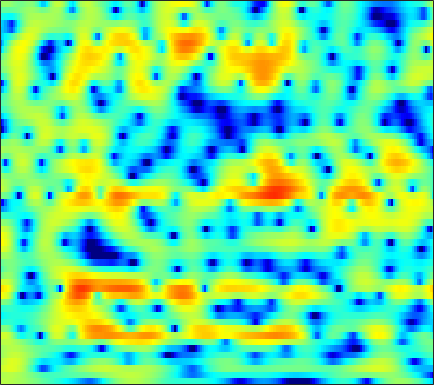

Data behind this chart, as committed beside it:
2.0287, 2.0621, 2.0693, 2.0361, 1.9837, 1.887, 1.762, 1.6574, 1.5028, 1.3121, 1.1052, 0.94574, 0.71149, 0.4585, 0.25674, -0.025097, -0.30753, -0.52853, -0.83491, -1.1659, -1.5109, -1.7747, -2.1384, -2.5133
1.724, 1.869, 2.006, 2.077, 2.089, 2.05, 1.947, 1.832, 1.629, 1.377, 1.075, 0.8211, 0.4506, 0.05292, -0.255, -0.6693, -1.074, -1.358, -1.7, -1.993, -2.221, -2.352, -2.467, -2.52
2.805, 3.114, 3.426, 3.622, 3.687, 3.668, 3.523, 3.329, 2.95, 2.426, 1.742, 1.114, 0.104, -1.122, -2.211, -3.926, -5.997, -7.796, -10.35, -12.22, -11.97, -10.69, -8.733, -7.061
1.852, 2.37, 2.917, 3.302, 3.491, 3.613, 3.59, 3.476, 3.197, 2.768, 2.189, 1.653, 0.803, -0.1998, -1.047, -2.289, -3.589, -4.532, -5.589, -6.25, -6.427, -6.314, -6.012, -5.704
0.8452, 1.339, 1.871, 2.265, 2.475, 2.647, 2.697, 2.663, 2.525, 2.291, 1.972, 1.682, 1.243, 0.7545, 0.367, -0.1633, -0.6832, -1.055, -1.517, -1.943, -2.335, -2.618, -3.009, -3.437
0.9772, 1.306, 1.65, 1.887, 1.996, 2.05, 2.011, 1.924, 1.742, 1.491, 1.185, 0.9266, 0.5592, 0.1787, -0.109, -0.4777, -0.7999, -1.015, -1.25, -1.431, -1.566, -1.645, -1.758, -1.876
1.877, 2.106, 2.276, 2.288, 2.198, 1.962, 1.622, 1.314, 0.8584, 0.3924, -0.07474, -0.4401, -0.9472, -1.515, -1.991, -2.66, -3.287, -3.647, -3.814, -3.543, -2.911, -2.311, -1.508, -0.8105
2.886, 3.074, 3.037, 2.639, 2.098, 1.052, -0.3789, -1.656, -3.394, -4.579, -4.699, -4.262, -3.647, -3.429, -3.691, -4.788, -7.19, -10.52, -19.96, -13.17, -6.246, -3.218, -0.499, 1.311
-0.1059, 0.07603, 0.01666, -0.42, -1.014, -2.231, -3.999, -5.741, -8.448, -10.23, -9.14, -7.443, -5.409, -4.001, -3.276, -2.675, -2.303, -2.057, -1.637, -0.9663, -0.03476, 0.7402, 1.749, 2.624
-4.018, -3.623, -3.303, -3.191, -3.229, -3.418, -3.7, -3.923, -4.154, -4.229, -4.108, -3.894, -3.472, -2.976, -2.584, -2.065, -1.546, -1.145, -0.5999, -0.032, 0.5625, 1.012, 1.595, 2.136
-5.509, -4.915, -4.344, -3.96, -3.775, -3.658, -3.621, -3.624, -3.636, -3.618, -3.553, -3.456, -3.257, -2.982, -2.727, -2.338, -1.886, -1.52, -1.001, -0.4336, 0.156, 0.6014, 1.201, 1.783
-3.886, -3.482, -3.154, -3.022, -3.05, -3.205, -3.461, -3.691, -3.995, -4.252, -4.416, -4.462, -4.431, -4.271, -4.079, -3.731, -3.275, -2.87, -2.248, -1.541, -0.7929, -0.2138, 0.5731, 1.359
0.0564, 0.04598, -0.1808, -0.6868, -1.238, -2.188, -3.39, -4.409, -5.819, -7.021, -7.719, -7.846, -7.668, -7.33, -7.077, -6.77, -6.39, -5.995, -5.17, -4.07, -2.81, -1.82, -0.5643, 0.5714
4.721, 4.433, 3.797, 2.83, 1.849, 0.09403, -2.325, -4.755, -9.415, -18.36, -24.21, -15.47, -11.36, -9.772, -9.685, -10.75, -13.54, -16.8, -15.82, -9.97, -5.925, -3.783, -1.736, -0.4312
6.165, 5.924, 5.393, 4.584, 3.766, 2.397, 0.7406, -0.6642, -2.596, -4.355, -5.577, -6.079, -6.483, -6.842, -7.117, -7.648, -8.166, -8.293, -7.566, -5.867, -3.92, -2.661, -1.507, -1.067
3.116, 3.188, 3.075, 2.713, 2.276, 1.485, 0.455, -0.4584, -1.825, -3.367, -5.029, -6.323, -7.988, -9.291, -9.66, -9.163, -7.927, -6.821, -5.276, -3.834, -2.486, -1.606, -0.6933, -0.06965
-0.4999, 0.127, 0.6398, 0.8049, 0.73, 0.3575, -0.3163, -1.012, -2.239, -3.82, -5.921, -7.957, -11.74, -17.81, -21.48, -14.83, -9.935, -7.458, -4.968, -3.066, -1.551, -0.6269, 0.4176, 1.269
-2.376, -1.469, -0.6538, -0.2229, -0.1052, -0.2057, -0.5406, -0.9364, -1.617, -2.449, -3.395, -4.113, -4.96, -5.509, -5.58, -5.178, -4.305, -3.5, -2.359, -1.275, -0.292, 0.3403, 1.085, 1.724
-1.122, -0.6652, -0.2547, -0.05453, -0.04103, -0.175, -0.45, -0.7243, -1.145, -1.578, -1.954, -2.179, -2.359, -2.361, -2.24, -1.93, -1.483, -1.082, -0.5179, 0.04707, 0.5582, 0.9059, 1.284, 1.556
1.303, 1.345, 1.265, 1.022, 0.7349, 0.2293, -0.4009, -0.9215, -1.621, -2.223, -2.615, -2.729, -2.618, -2.239, -1.845, -1.231, -0.5984, -0.1413, 0.4068, 0.8647, 1.194, 1.366, 1.466, 1.401
3.85, 3.625, 3.16, 2.475, 1.807, 0.679, -0.7458, -2.028, -4.006, -6.16, -7.818, -7.976, -6.677, -4.751, -3.38, -1.785, -0.4898, 0.2943, 1.109, 1.662, 1.974, 2.027, 1.87, 1.459
5.169, 4.815, 4.153, 3.247, 2.39, 0.9567, -0.8518, -2.549, -5.387, -9.24, -13.81, -14.19, -10.1, -6.469, -4.436, -2.31, -0.6771, 0.2888, 1.276, 1.93, 2.263, 2.277, 1.976, 1.287
4.645, 4.3, 3.656, 2.806, 2.026, 0.8069, -0.6268, -1.797, -3.402, -4.858, -5.903, -6.231, -6.003, -5.13, -4.182, -2.766, -1.369, -0.4205, 0.6524, 1.437, 1.903, 2.05, 1.944, 1.445
3.232, 2.965, 2.45, 1.747, 1.083, 0.009379, -1.286, -2.412, -4.168, -6.202, -8.486, -10.12, -11.06, -9.597, -7.624, -5.038, -2.845, -1.481, -0.02515, 1.075, 1.845, 2.223, 2.47, 2.444
0.7055, 0.5323, 0.1966, -0.2797, -0.7331, -1.506, -2.478, -3.41, -4.973, -7.043, -9.826, -12.43, -14.66, -11.89, -8.929, -5.716, -3.287, -1.855, -0.3387, 0.829, 1.71, 2.199, 2.647, 2.924
-3, -3.125, -3.218, -3.252, -3.284, -3.384, -3.624, -3.873, -4.29, -4.753, -5.145, -5.293, -5.148, -4.547, -3.858, -2.793, -1.697, -0.9241, -0.01232, 0.7605, 1.385, 1.77, 2.196, 2.542
-9.001, -9.215, -8.275, -6.909, -6.037, -5.17, -4.612, -4.3, -3.96, -3.62, -3.21, -2.834, -2.264, -1.632, -1.165, -0.5731, -0.05167, 0.2773, 0.6093, 0.8314, 0.9811, 1.094, 1.314, 1.601
-14.65, -14.99, -10.19, -7.212, -5.983, -5.199, -4.952, -4.95, -4.783, -4.099, -2.934, -1.938, -0.6615, 0.3962, 1.014, 1.593, 1.848, 1.815, 1.477, 0.792, -0.1301, -0.8487, -1.48, -1.231
0.1296, -0.4249, -0.9029, -1.348, -1.884, -3.167, -5.54, -8.75, -17.55, -12.7, -5.563, -2.503, 0.2109, 1.955, 2.809, 3.462, 3.58, 3.308, 2.418, 0.7885, -1.964, -5.462, -15.73, -12.75
2.824, 2.324, 1.608, 0.8118, 0.1242, -0.9547, -2.254, -3.158, -3.886, -3.475, -2.151, -0.9798, 0.4121, 1.479, 2.04, 2.433, 2.466, 2.266, 1.704, 0.8076, -0.3118, -1.155, -1.974, -2.077
2.256, 1.859, 1.339, 0.8499, 0.5115, 0.1017, -0.207, -0.3536, -0.4173, -0.298, -0.03711, 0.2076, 0.5349, 0.7813, 0.8803, 0.8852, 0.7611, 0.5974, 0.309, -0.01309, -0.326, -0.4978, -0.6999, -0.758
1.045, 0.5483, 0.08425, -0.1266, -0.1305, 0.01405, 0.2596, 0.4324, 0.6583, 0.8256, 0.9212, 0.9232, 0.8201, 0.5738, 0.2929, -0.1586, -0.6753, -1.055, -1.457, -1.628, -1.572, -1.417, -1.07, -0.7068
-1.712, -3.189, -4.261, -3.698, -2.621, -1.073, 0.1995, 0.9341, 1.645, 2.048, 2.17, 2.077, 1.698, 1.01, 0.27, -1.035, -2.714, -4.124, -5.737, -6.144, -5.016, -3.81, -2.159, -0.8572
-3.865, -7.912, -13.67, -8.284, -4.611, -1.46, 0.5223, 1.567, 2.471, 2.963, 3.087, 2.963, 2.482, 1.63, 0.7037, -1.076, -3.693, -6.555, -12.54, -14.8, -8.591, -5.493, -2.843, -1.091
0.4494, -0.2844, -0.8067, -0.6673, -0.2226, 0.5415, 1.291, 1.757, 2.197, 2.425, 2.444, 2.323, 1.989, 1.447, 0.9001, 0.03875, -0.9606, -1.723, -2.519, -2.861, -2.67, -2.337, -1.919, -1.69
1.639, 1.395, 1.23, 1.222, 1.298, 1.44, 1.584, 1.629, 1.619, 1.498, 1.308, 1.141, 0.9487, 0.8037, 0.7277, 0.6597, 0.5925, 0.5415, 0.4524, 0.2984, 0.06419, -0.2256, -0.8285, -1.877
-0.08042, -0.01785, 0.2269, 0.5538, 0.777, 0.992, 1.01, 0.867, 0.421, -0.3102, -1.242, -1.903, -2.372, -2.025, -1.317, -0.2119, 0.817, 1.438, 2.009, 2.317, 2.316, 2.107, 1.537, 0.5825
-7.314, -6.287, -4.681, -3.177, -2.261, -1.403, -1.041, -1.106, -1.779, -3.264, -6.054, -9.772, -23.11, -12.51, -6.882, -2.755, -0.2156, 1.079, 2.258, 2.972, 3.311, 3.366, 3.188, 2.825
-22.66, -16.25, -10.96, -7.447, -5.558, -3.799, -2.714, -2.301, -2.207, -2.614, -3.372, -3.974, -4.326, -3.628, -2.56, -0.9602, 0.4811, 1.359, 2.246, 2.8, 3.079, 3.128, 3.018, 2.745
-15.64, -12.93, -9.618, -6.869, -5.191, -3.443, -2.159, -1.463, -0.8107, -0.4116, -0.1608, 0.002082, 0.2728, 0.6512, 1, 1.534, 2.035, 2.356, 2.671, 2.812, 2.765, 2.589, 2.188, 1.573
-7.256, -6.358, -5.005, -3.645, -2.688, -1.544, -0.5775, 0.009676, 0.6328, 1.114, 1.477, 1.687, 1.93, 2.132, 2.271, 2.44, 2.566, 2.622, 2.605, 2.472, 2.175, 1.814, 1.103, 0.06073
-3.106, -2.721, -2.067, -1.344, -0.7989, -0.1038, 0.5043, 0.894, 1.302, 1.584, 1.755, 1.819, 1.829, 1.793, 1.753, 1.68, 1.626, 1.586, 1.513, 1.384, 1.142, 0.8675, 0.2964, -0.5216
-1.802, -1.483, -0.9596, -0.3689, 0.08212, 0.6386, 1.093, 1.355, 1.561, 1.578, 1.407, 1.171, 0.7289, 0.2167, -0.1642, -0.5617, -0.7559, -0.7518, -0.5781, -0.34, -0.1249, -0.02743, 0.001093, -0.116
-2.736, -2.267, -1.453, -0.5115, 0.1886, 1.008, 1.631, 1.919, 2.046, 1.849, 1.282, 0.5895, -0.6988, -2.434, -3.947, -5.76, -6.35, -5.697, -4.207, -2.768, -1.632, -0.9916, -0.3205, 0.1673
-8.168, -7.129, -4.624, -2.11, -0.5376, 1.086, 2.199, 2.707, 2.975, 2.779, 2.084, 1.183, -0.6216, -3.381, -6.395, -12.72, -15.79, -10.81, -6.581, -4.228, -2.819, -2.125, -1.477, -0.884
-15.58, -12.41, -6.588, -2.683, -0.6041, 1.401, 2.72, 3.361, 3.783, 3.748, 3.296, 2.702, 1.584, 0.1866, -0.9565, -2.295, -3.17, -3.446, -3.566, -3.679, -4.079, -4.604, -5.549, -6.291
-3.62, -2.942, -1.624, -0.1481, 0.8947, 2.087, 2.978, 3.437, 3.763, 3.769, 3.476, 3.084, 2.362, 1.465, 0.7198, -0.345, -1.392, -2.183, -3.284, -4.53, -6.122, -7.747, -10.86, -16.88
-0.6174, -0.145, 0.579, 1.347, 1.91, 2.573, 3.095, 3.352, 3.51, 3.439, 3.127, 2.728, 2.005, 1.079, 0.2735, -0.9333, -2.242, -3.266, -4.623, -5.944, -7.152, -7.978, -8.833, -9.185
0.1157, 0.5698, 1.229, 1.917, 2.415, 2.994, 3.443, 3.65, 3.757, 3.63, 3.256, 2.79, 1.927, 0.7776, -0.2792, -1.913, -3.841, -5.38, -7.422, -9.152, -10.22, -10.47, -10.18, -9.316
-1.346, -0.6064, 0.4888, 1.582, 2.327, 3.19, 3.843, 4.175, 4.408, 4.357, 4.012, 3.543, 2.607, 1.258, -0.04647, -2.257, -5.148, -7.919, -12.74, -19.64, -22.52, -18.67, -15.26, -12.69
-6.885, -4.631, -2.008, 0.06047, 1.31, 2.65, 3.658, 4.235, 4.727, 4.926, 4.799, 4.49, 3.745, 2.592, 1.423, -0.5785, -3.177, -5.571, -9.322, -13.26, -16.28, -17.8, -19.32, -18.77
-9.977, -7.052, -4.039, -1.781, -0.4295, 1.05, 2.26, 3.028, 3.837, 4.41, 4.704, 4.716, 4.448, 3.847, 3.147, 1.897, 0.2913, -1.126, -3.259, -5.685, -8.312, -10.62, -13.63, -14.13
-7.001, -6.241, -5.257, -4.351, -3.657, -2.599, -1.335, -0.3231, 1.026, 2.188, 3.096, 3.563, 3.907, 3.921, 3.739, 3.23, 2.502, 1.814, 0.7549, -0.4034, -1.559, -2.32, -3.108, -3.507
-7.231, -7.471, -8.331, -9.913, -11.4, -12.06, -9.26, -6.564, -3.476, -1.159, 0.5246, 1.467, 2.349, 2.867, 3.066, 3.117, 2.947, 2.716, 2.303, 1.842, 1.341, 1.01, 0.6102, 0.2926
-6.625, -7.199, -8.509, -10.64, -12.74, -14.13, -11.01, -8.122, -4.948, -2.58, -0.8447, 0.1446, 1.128, 1.805, 2.132, 2.392, 2.465, 2.438, 2.329, 2.163, 1.984, 1.831, 1.642, 1.466
-4.191, -4.355, -4.665, -4.979, -5.095, -4.933, -4.291, -3.571, -2.481, -1.409, -0.4399, 0.1676, 0.8104, 1.268, 1.49, 1.637, 1.677, 1.649, 1.579, 1.499, 1.471, 1.466, 1.492, 1.506
-1.477, -1.361, -1.299, -1.279, -1.264, -1.187, -1.04, -0.8469, -0.5327, -0.1537, 0.2382, 0.5129, 0.8013, 0.9467, 0.9556, 0.7981, 0.4803, 0.1666, -0.2508, -0.4835, -0.4149, -0.1241, 0.4161, 0.9609
0.6139, 0.8023, 0.8825, 0.7925, 0.6317, 0.3295, -0.03346, -0.2978, -0.5335, -0.5586, -0.3742, -0.1406, 0.1737, 0.3245, 0.2412, -0.2197, -1.26, -2.472, -4.727, -7.035, -6.794, -4.766, -1.961, 0.1396
